Run: headless pygame with SDL's dummy video driver; simulated clock (each Clock.tick advances the game by its frame time, no real sleeping); random seed 0; keys injected as events and as key.get_pressed() state; no mouse input.
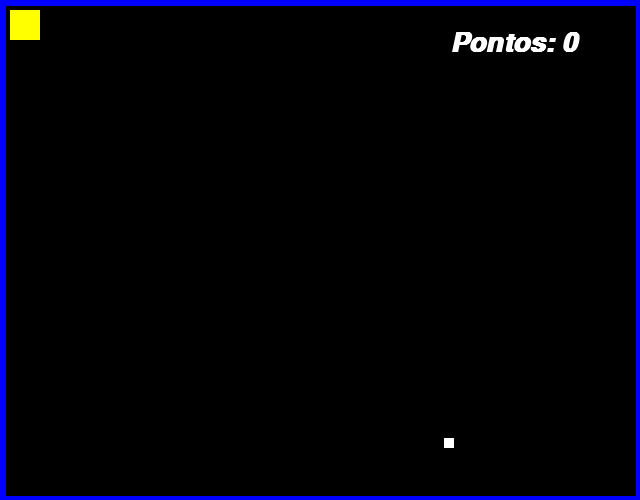
Frame 1 of 4 · flips 1–60 · no input
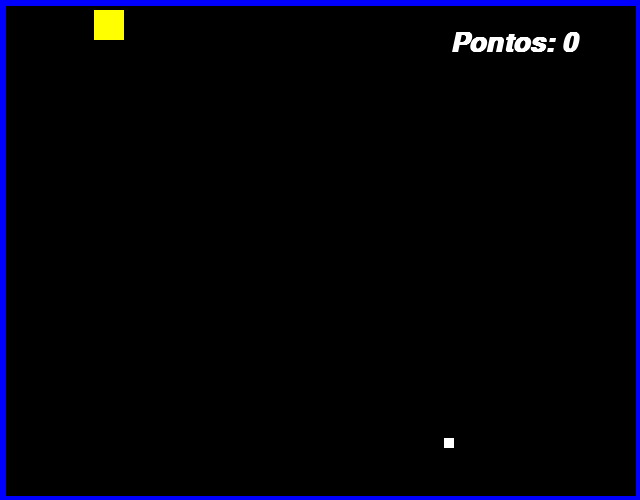
Frame 2 of 4 · flips 61–180 · tapped SPACE, RETURN · held RIGHT (→), D
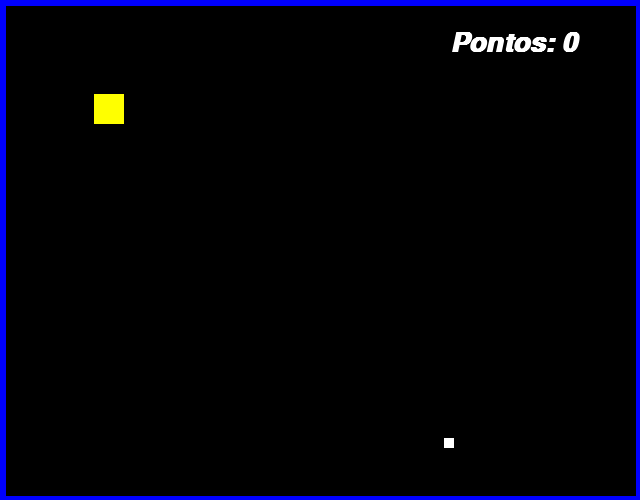
Frame 3 of 4 · flips 181–300 · held DOWN (↓), S
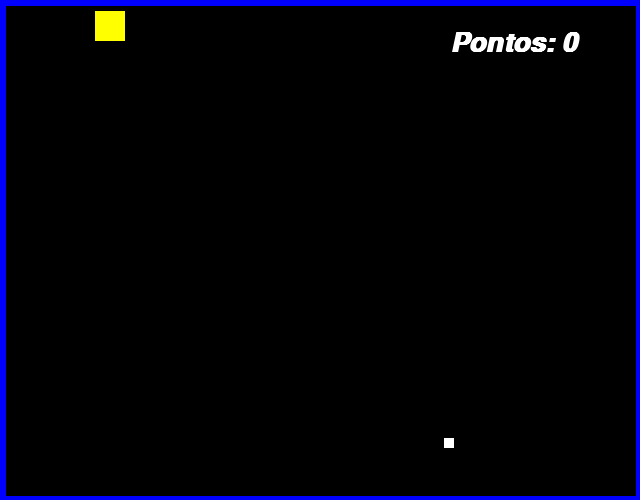
Frame 4 of 4 · flips 301–420 · held LEFT (←), A, UP (↑), W

The pygame program that drew these frames:

import pygame
from pygame.locals import *
from sys import exit
from random import randint

pygame.init()


altura = 500
largura = 640

x_pac = 0
y_pac = 0

pac_movex = 0
pac_movey = 0
speed_pac = 0.7

x_coin = randint(50, 600)
y_coin = randint(50, 450)

fonte = pygame.font.SysFont("PixelMix", 40, True, True)

points = 0
#CRIANDO A JANELA
tela = pygame.display.set_mode((largura, altura))
pygame.display.set_caption("Rota de Fuga")
relogio = pygame.time.Clock()

while True:
    relogio.tick(400)
    tela.fill((0, 0, 0))
    mensagem = f"Pontos: {points}"
    texto = fonte.render(mensagem, True, (255, 255, 255))

    for event in pygame.event.get():
        if event.type == QUIT:
            pygame.quit()
            exit()

        if event.type == KEYDOWN:
            if event.key == K_a:
                pac_movex = -speed_pac
                pac_movey = 0
                x_pac = x_pac - pac_movex
            if event.key == K_d:
                pac_movex = speed_pac
                pac_movey = 0
                x_pac = x_pac + pac_movex
            if event.key == K_w:
                pac_movey = -speed_pac
                pac_movex = 0
                y_pac = y_pac - pac_movey
            if event.key == K_s:
                pac_movey = speed_pac
                pac_movex = 0
                y_pac = y_pac + pac_movey
    x_pac = x_pac + pac_movex
    y_pac = y_pac + pac_movey

#CRIANDO OBJETOS
    coin = pygame.draw.rect(tela, (255, 255, 255), (x_coin, y_coin, 10, 10))

    pacman = pygame.draw.rect(tela, (255, 255, 0), (x_pac, y_pac, 30, 30))

    linha_esq = pygame.draw.line(tela, (0, 0, 255), (0, 0), (0, 500), 10)
    linha_sup = pygame.draw.line(tela, (0, 0, 255), (0, 0), (640, 0), 10)
    linha_inf = pygame.draw.line(tela, (0, 0, 255), (0, 500), (640, 500), 10)
    linha_dir = pygame.draw.line(tela, (0, 0, 255), (640, 0), (640, 500), 10)

    if pacman.colliderect(coin):
        points = points + 1
        x_coin = randint(50, 600)
        y_coin = randint(50, 450)
    tela.blit(texto, (450, 30))

    if pacman.colliderect(linha_esq):
        x_pac = x_pac + 10
    if pacman.colliderect(linha_dir):
        x_pac = x_pac - 10
    if pacman.colliderect(linha_sup):
        y_pac = y_pac + 10
    if pacman.colliderect(linha_inf):
        y_pac = y_pac - 10

    pygame.display.update()
